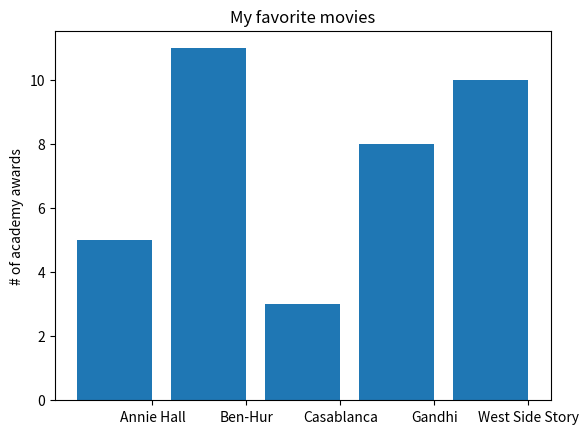

Recreate this plot in Python.
from matplotlib import pyplot as plt 

movies = ["Annie Hall", "Ben-Hur", "Casablanca", "Gandhi", "West Side Story"]
num_oscars = [5, 11, 3, 8, 10]

# bars are by default width 0.8 so we'll add 0.1 to the left coordinates
#so that each bar is centered
xs = [i + 0.1 for i, _ in enumerate(movies)]
#print(xs)
#plot bars with left x-coordinates [xs], heights [num_oscars]
plt.bar(xs, num_oscars)
plt.ylabel("# of academy awards")
plt.title("My favorite movies")

plt.xticks([i + 0.5 for i, _ in enumerate(movies)], movies)
#plt.bar(movies, num_oscars)
plt.show()